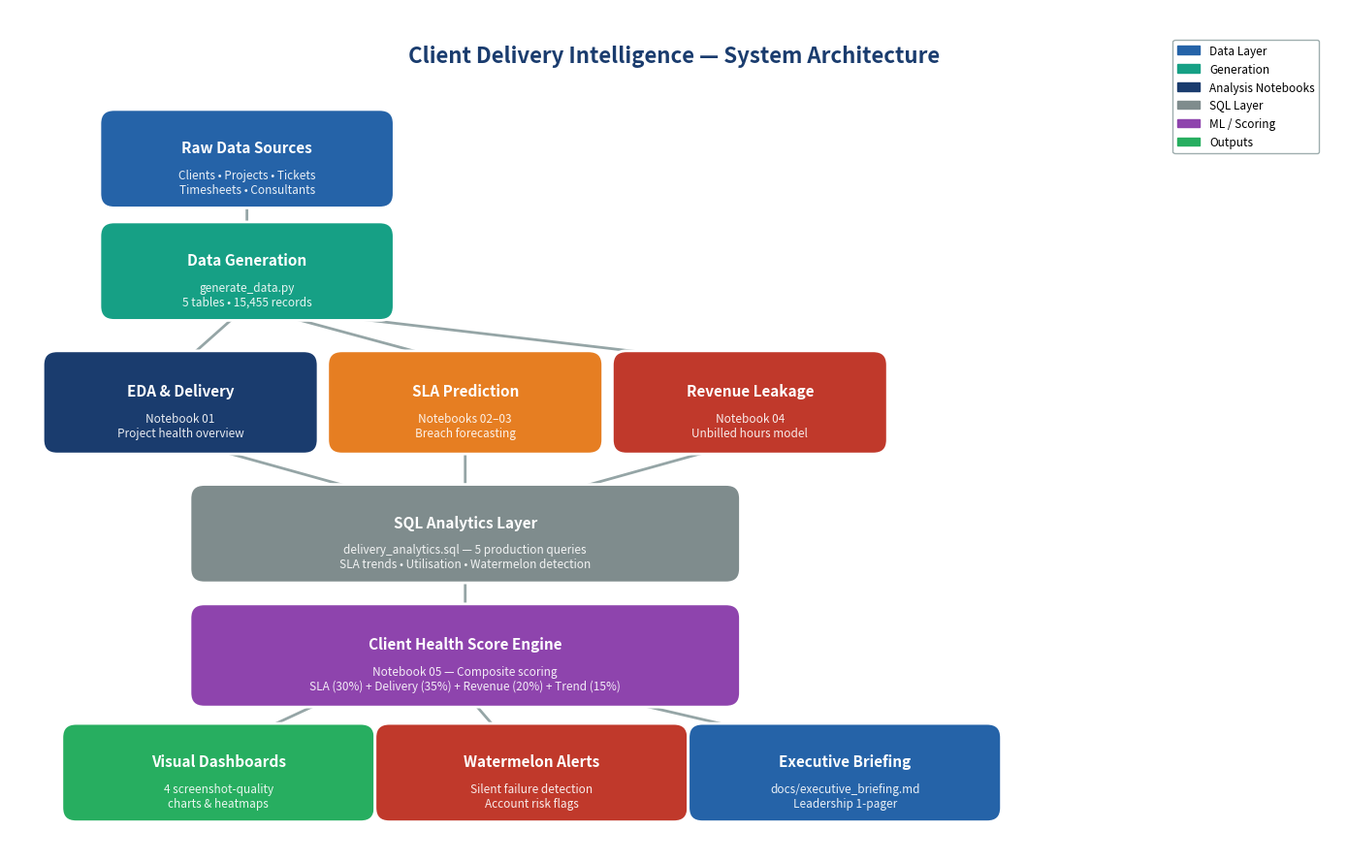

Source code (Python): (Note: this script raises an exception after producing the figure.)
"""Generate a clean architecture diagram for the README"""
import matplotlib.pyplot as plt
import matplotlib.patches as mpatches
from matplotlib.patches import FancyBboxPatch, FancyArrowPatch

fig, ax = plt.subplots(1, 1, figsize=(14, 9))
ax.set_xlim(0, 14); ax.set_ylim(0, 9)
ax.axis('off')
fig.patch.set_facecolor('white')

BLUE='#1A3C6E'; ACCENT='#2563A8'; GREEN='#27AE60'; ORANGE='#E67E22'
RED='#C0392B'; LIGHT='#EEF4FB'; GRAY='#95A5A6'; PURPLE='#8E44AD'

def box(ax, x, y, w, h, label, sublabel, color, text_color='white'):
    ax.add_patch(FancyBboxPatch((x-w/2, y-h/2), w, h,
        boxstyle='round,pad=0.15', facecolor=color, edgecolor='white', linewidth=2, zorder=3))
    ax.text(x, y+0.12, label, ha='center', va='center', fontsize=11,
        fontweight='bold', color=text_color, zorder=4)
    if sublabel:
        ax.text(x, y-0.25, sublabel, ha='center', va='center', fontsize=8.5,
            color=text_color, alpha=0.9, zorder=4)

def arrow(ax, x1, y1, x2, y2):
    ax.annotate('', xy=(x2,y2), xytext=(x1,y1),
        arrowprops=dict(arrowstyle='->', color=GRAY, lw=2), zorder=2)

# Title
ax.text(7, 8.5, 'Client Delivery Intelligence — System Architecture',
    ha='center', va='center', fontsize=16, fontweight='bold', color=BLUE)

# Row 1 — Data Sources
y1 = 7.4
box(ax, 2.5, y1, 2.8, 0.75, 'Raw Data Sources', 'Clients • Projects • Tickets\nTimesheets • Consultants', ACCENT)

# Row 2 — Data Generation
y2 = 6.2
box(ax, 2.5, y2, 2.8, 0.75, 'Data Generation', 'generate_data.py\n5 tables • 15,455 records', '#16A085')

# Row 3 — Analytics layer (3 boxes side by side)
y3 = 4.8
box(ax, 1.8, y3, 2.6, 0.8, 'EDA & Delivery', 'Notebook 01\nProject health overview', BLUE)
box(ax, 4.8, y3, 2.6, 0.8, 'SLA Prediction', 'Notebooks 02–03\nBreach forecasting', ORANGE)
box(ax, 7.8, y3, 2.6, 0.8, 'Revenue Leakage', 'Notebook 04\nUnbilled hours model', RED)

# Row 4 — SQL Layer
y4 = 3.4
box(ax, 4.8, y4, 5.5, 0.75, 'SQL Analytics Layer', 'delivery_analytics.sql — 5 production queries\nSLA trends • Utilisation • Watermelon detection', '#7F8C8D')

# Row 5 — Health Score
y5 = 2.1
box(ax, 4.8, y5, 5.5, 0.8, 'Client Health Score Engine', 'Notebook 05 — Composite scoring\nSLA (30%) + Delivery (35%) + Revenue (20%) + Trend (15%)', PURPLE)

# Row 6 — Outputs (3 boxes)
y6 = 0.85
box(ax, 2.2, y6, 3.0, 0.75, 'Visual Dashboards', '4 screenshot-quality\ncharts & heatmaps', GREEN)
box(ax, 5.5, y6, 3.0, 0.75, 'Watermelon Alerts', 'Silent failure detection\nAccount risk flags', RED)
box(ax, 8.8, y6, 3.0, 0.75, 'Executive Briefing', 'docs/executive_briefing.md\nLeadership 1-pager', ACCENT)

# Arrows
arrow(ax, 2.5, 7.02, 2.5, 6.58)   # sources → generation
arrow(ax, 2.5, 5.83, 1.8, 5.2)    # generation → EDA
arrow(ax, 2.5, 5.83, 4.8, 5.2)    # generation → SLA
arrow(ax, 2.5, 5.83, 7.8, 5.2)    # generation → Revenue
arrow(ax, 1.8, 4.4, 4.0, 3.78)    # EDA → SQL
arrow(ax, 4.8, 4.4, 4.8, 3.78)    # SLA → SQL
arrow(ax, 7.8, 4.4, 5.6, 3.78)    # Revenue → SQL
arrow(ax, 4.8, 3.02, 4.8, 2.5)    # SQL → Health Score
arrow(ax, 3.5, 1.7, 2.5, 1.23)    # Health → Dashboards
arrow(ax, 4.8, 1.7, 5.2, 1.23)    # Health → Watermelon
arrow(ax, 6.1, 1.7, 8.1, 1.23)    # Health → Briefing

# Legend
legend_items = [
    mpatches.Patch(color=ACCENT,  label='Data Layer'),
    mpatches.Patch(color='#16A085', label='Generation'),
    mpatches.Patch(color=BLUE,    label='Analysis Notebooks'),
    mpatches.Patch(color='#7F8C8D', label='SQL Layer'),
    mpatches.Patch(color=PURPLE,  label='ML / Scoring'),
    mpatches.Patch(color=GREEN,   label='Outputs'),
]
ax.legend(handles=legend_items, loc='upper right', fontsize=8.5,
    framealpha=0.9, edgecolor=GRAY, bbox_to_anchor=(0.99, 0.97))

plt.tight_layout()
plt.savefig('docs/architecture_diagram.png', dpi=150, bbox_inches='tight', facecolor='white')
plt.close()
print("✅ Architecture diagram saved to docs/architecture_diagram.png")
